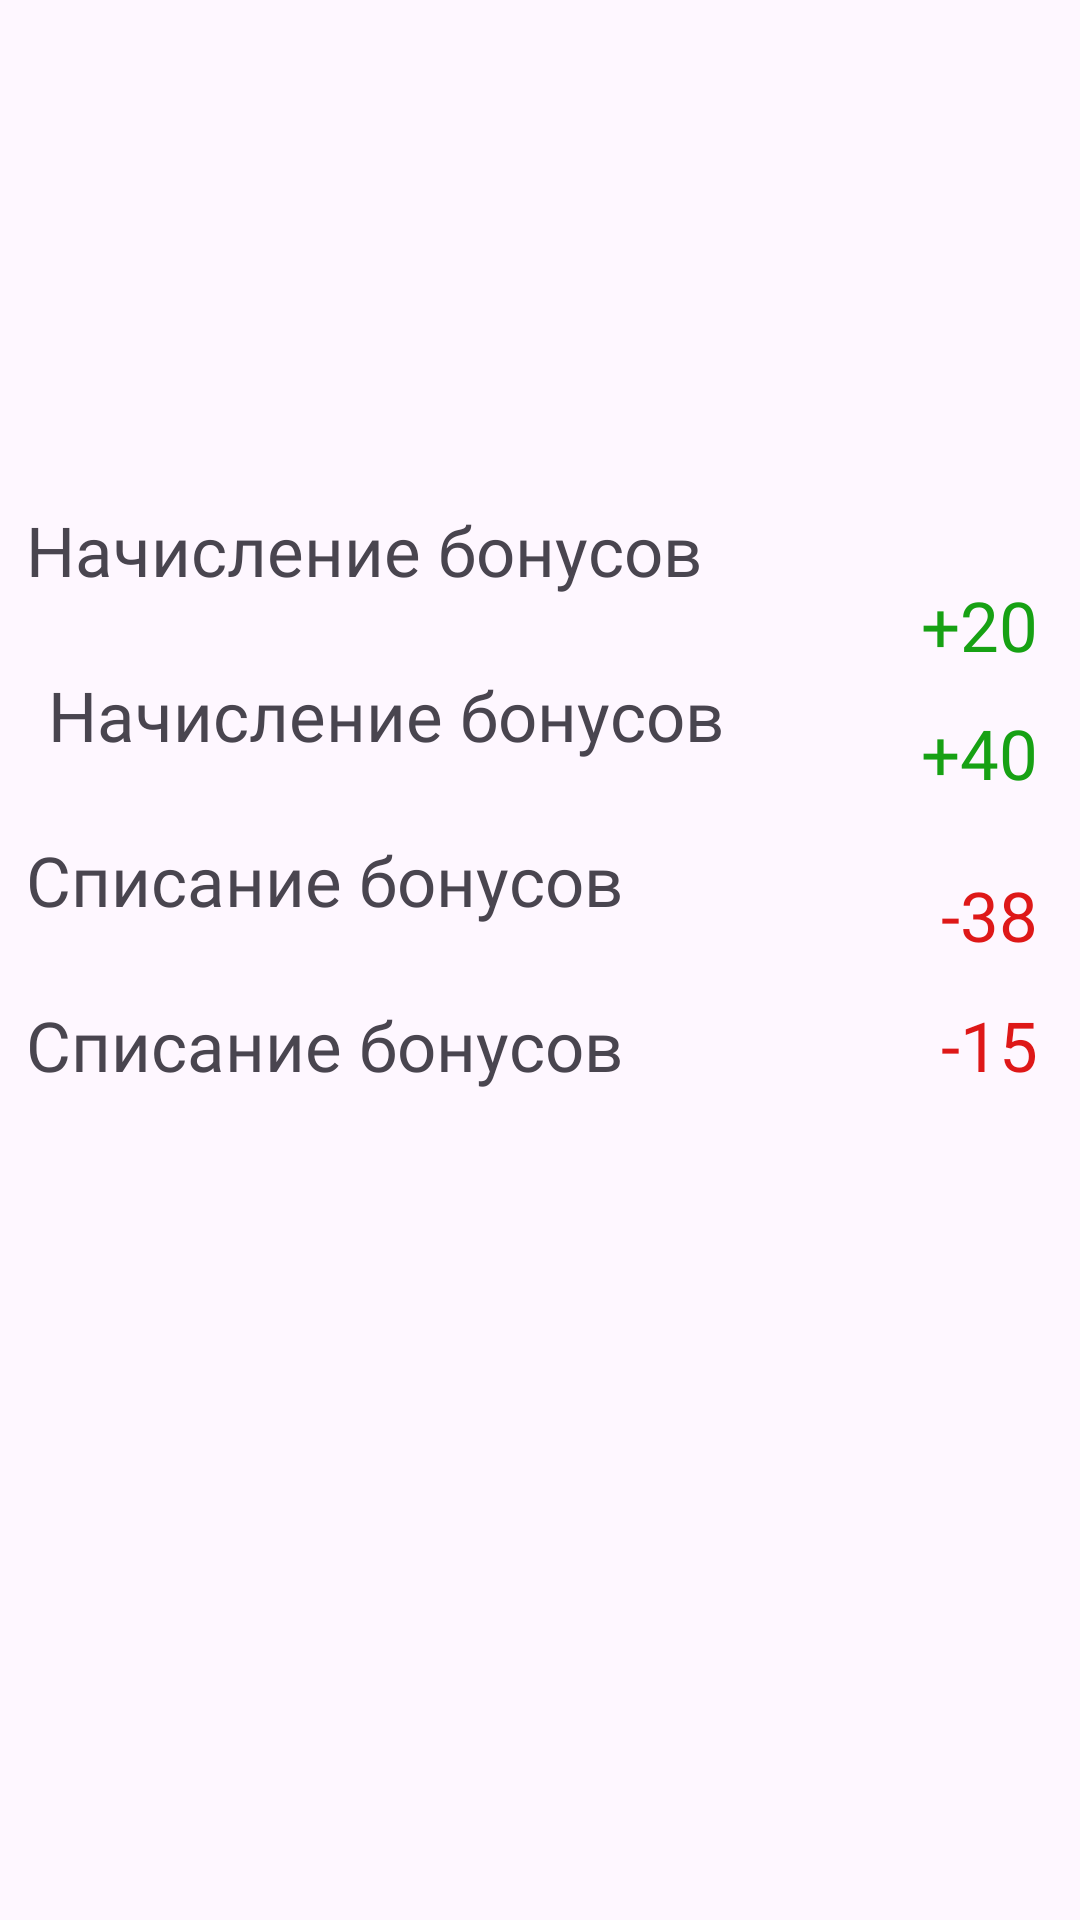

The Android layout XML behind this screen, and the referenced resources:
<!-- AndroidManifest.xml: application theme Theme.MyApplication -->
<!-- res/layout/history_fragment.xml -->
<?xml version="1.0" encoding="utf-8"?>
<androidx.constraintlayout.widget.ConstraintLayout xmlns:android="http://schemas.android.com/apk/res/android"
    xmlns:app="http://schemas.android.com/apk/res-auto"
    xmlns:tools="http://schemas.android.com/tools"
    android:layout_width="match_parent"
    android:layout_height="match_parent">


    <ImageView
        android:id="@+id/imageView24"
        android:layout_width="wrap_content"
        android:layout_height="wrap_content"
        android:layout_marginTop="740dp"
        app:layout_constraintEnd_toEndOf="parent"
        app:layout_constraintHorizontal_bias="0.0"
        app:layout_constraintStart_toStartOf="parent"
        app:layout_constraintTop_toTopOf="parent"
        app:srcCompat="@drawable/down_panel" />

    <ImageView
        android:id="@+id/imageView39"
        android:layout_width="413dp"
        android:layout_height="131dp"
        android:layout_marginBottom="704dp"
        app:layout_constraintBottom_toBottomOf="parent"
        app:layout_constraintEnd_toEndOf="parent"
        app:layout_constraintHorizontal_bias="0.0"
        app:layout_constraintStart_toStartOf="parent"
        app:layout_constraintTop_toTopOf="parent"
        app:layout_constraintVertical_bias="1.0"
        app:srcCompat="@drawable/buy_history_header" />

    <TextView
        android:id="@+id/textView3"
        android:layout_width="300dp"
        android:layout_height="30dp"
        android:layout_marginTop="131dp"
        android:layout_marginBottom="698dp"
        android:fontFamily="@font/unbounded_light"
        android:gravity="center|left"
        android:text="Списание бонусов"
        android:textSize="23sp"
        app:layout_constraintBottom_toBottomOf="@+id/imageView24"
        app:layout_constraintEnd_toEndOf="parent"
        app:layout_constraintHorizontal_bias="0.144"
        app:layout_constraintStart_toStartOf="parent"
        app:layout_constraintTop_toTopOf="@+id/imageView39"
        app:layout_constraintVertical_bias="0.0" />

    <TextView
        android:id="@+id/textView8"
        android:layout_width="300dp"
        android:layout_height="30dp"
        android:layout_marginTop="25dp"
        android:layout_marginBottom="534dp"
        android:fontFamily="@font/unbounded_light"
        android:gravity="center|left"
        android:text="Списание бонусов"
        android:textSize="23sp"
        app:layout_constraintBottom_toBottomOf="@+id/imageView24"
        app:layout_constraintEnd_toEndOf="parent"
        app:layout_constraintHorizontal_bias="0.144"
        app:layout_constraintStart_toStartOf="parent"
        app:layout_constraintTop_toBottomOf="@+id/textView7"
        app:layout_constraintVertical_bias="0.0" />

    <TextView
        android:id="@+id/textView9"
        android:layout_width="300dp"
        android:layout_height="30dp"
        android:layout_marginTop="25dp"
        android:layout_marginBottom="479dp"
        android:fontFamily="@font/unbounded_light"
        android:gravity="center|left"
        android:text="Списание бонусов"
        android:textSize="23sp"
        app:layout_constraintBottom_toBottomOf="@+id/imageView24"
        app:layout_constraintEnd_toEndOf="parent"
        app:layout_constraintHorizontal_bias="0.144"
        app:layout_constraintStart_toStartOf="parent"
        app:layout_constraintTop_toBottomOf="@+id/textView8"
        app:layout_constraintVertical_bias="0.0" />

    <TextView
        android:id="@+id/textView6"
        android:layout_width="300dp"
        android:layout_height="30dp"
        android:layout_marginTop="25dp"
        android:layout_marginBottom="644dp"
        android:fontFamily="@font/unbounded_light"
        android:gravity="center|left"
        android:text="Начисление бонусов"
        android:textSize="23sp"
        app:layout_constraintBottom_toBottomOf="@+id/imageView24"
        app:layout_constraintEnd_toEndOf="parent"
        app:layout_constraintHorizontal_bias="0.144"
        app:layout_constraintStart_toStartOf="parent"
        app:layout_constraintTop_toBottomOf="@+id/textView3"
        app:layout_constraintVertical_bias="1.0" />

    <TextView
        android:id="@+id/textView7"
        android:layout_width="300dp"
        android:layout_height="30dp"
        android:layout_marginStart="16dp"
        android:layout_marginTop="25dp"
        android:layout_marginBottom="589dp"
        android:fontFamily="@font/unbounded_light"
        android:gravity="center|left"
        android:text="Начисление бонусов"
        android:textSize="23sp"
        app:layout_constraintBottom_toBottomOf="@+id/imageView24"
        app:layout_constraintStart_toStartOf="parent"
        app:layout_constraintTop_toBottomOf="@+id/textView6"
        app:layout_constraintVertical_bias="1.0" />

    <TextView
        android:id="@+id/spentBonuses"
        android:layout_width="65dp"
        android:layout_height="30dp"
        android:layout_marginTop="131dp"
        android:layout_marginBottom="698dp"
        android:fontFamily="@font/unbounded_light"
        android:gravity="center|right"
        android:text="-43"
        android:textColor="#DE1818"
        android:textSize="23sp"
        app:layout_constraintBottom_toBottomOf="@+id/imageView24"
        app:layout_constraintEnd_toEndOf="parent"
        app:layout_constraintHorizontal_bias="0.956"
        app:layout_constraintStart_toStartOf="parent"
        app:layout_constraintTop_toTopOf="@+id/imageView39"
        app:layout_constraintVertical_bias="0.0" />

    <TextView
        android:id="@+id/spentBonuses4"
        android:layout_width="65dp"
        android:layout_height="30dp"
        android:layout_marginTop="24dp"
        android:layout_marginBottom="432dp"
        android:fontFamily="@font/unbounded_light"
        android:gravity="center|right"
        android:text="-38"
        android:textColor="#DE1818"
        android:textSize="23sp"
        app:layout_constraintBottom_toTopOf="@+id/imageView24"
        app:layout_constraintEnd_toEndOf="parent"
        app:layout_constraintHorizontal_bias="0.953"
        app:layout_constraintStart_toStartOf="parent"
        app:layout_constraintTop_toBottomOf="@+id/getBonuses2"
        app:layout_constraintVertical_bias="0.0" />

    <TextView
        android:id="@+id/spentBonuses5"
        android:layout_width="65dp"
        android:layout_height="30dp"
        android:layout_marginTop="25dp"
        android:layout_marginBottom="377dp"
        android:fontFamily="@font/unbounded_light"
        android:gravity="center|right"
        android:text="-15"
        android:textColor="#DE1818"
        android:textSize="23sp"
        app:layout_constraintBottom_toTopOf="@+id/imageView24"
        app:layout_constraintEnd_toEndOf="parent"
        app:layout_constraintHorizontal_bias="0.953"
        app:layout_constraintStart_toStartOf="parent"
        app:layout_constraintTop_toBottomOf="@+id/spentBonuses4"
        app:layout_constraintVertical_bias="1.0" />

    <TextView
        android:id="@+id/getBonuses"
        android:layout_width="65dp"
        android:layout_height="30dp"
        android:layout_marginTop="25dp"
        android:layout_marginBottom="644dp"
        android:fontFamily="@font/unbounded_light"
        android:gravity="center|right"
        android:text="+20"
        android:textColor="#17A114"
        android:textSize="23sp"
        app:layout_constraintBottom_toBottomOf="@+id/imageView24"
        app:layout_constraintEnd_toEndOf="parent"
        app:layout_constraintHorizontal_bias="0.953"
        app:layout_constraintStart_toStartOf="parent"
        app:layout_constraintTop_toBottomOf="@+id/spentBonuses"
        app:layout_constraintVertical_bias="0.0" />

    <TextView
        android:id="@+id/getBonuses2"
        android:layout_width="65dp"
        android:layout_height="30dp"
        android:layout_marginTop="25dp"
        android:layout_marginBottom="589dp"
        android:fontFamily="@font/unbounded_light"
        android:gravity="center|right"
        android:text="+40"
        android:textColor="#17A114"
        android:textSize="23sp"
        app:layout_constraintBottom_toBottomOf="@+id/imageView24"
        app:layout_constraintEnd_toEndOf="parent"
        app:layout_constraintHorizontal_bias="0.953"
        app:layout_constraintStart_toStartOf="parent"
        app:layout_constraintTop_toBottomOf="@+id/getBonuses" />


</androidx.constraintlayout.widget.ConstraintLayout>
<!-- resources referenced by this layout -->
<resources>
  <!-- drawable buy_history_header: png bitmap (drawable, 15325 bytes) -->
  <!-- drawable down_panel: png bitmap (drawable, 535 bytes) -->
  <style name="Theme.MyApplication" parent="Base.Theme.MyApplication" />
  <style name="Base.Theme.MyApplication" parent="Theme.Material3.DayNight.NoActionBar">
          
          <item name="colorPrimary">@color/red</item>
      </style>
  <color name="red">#C4161C</color>
</resources>
